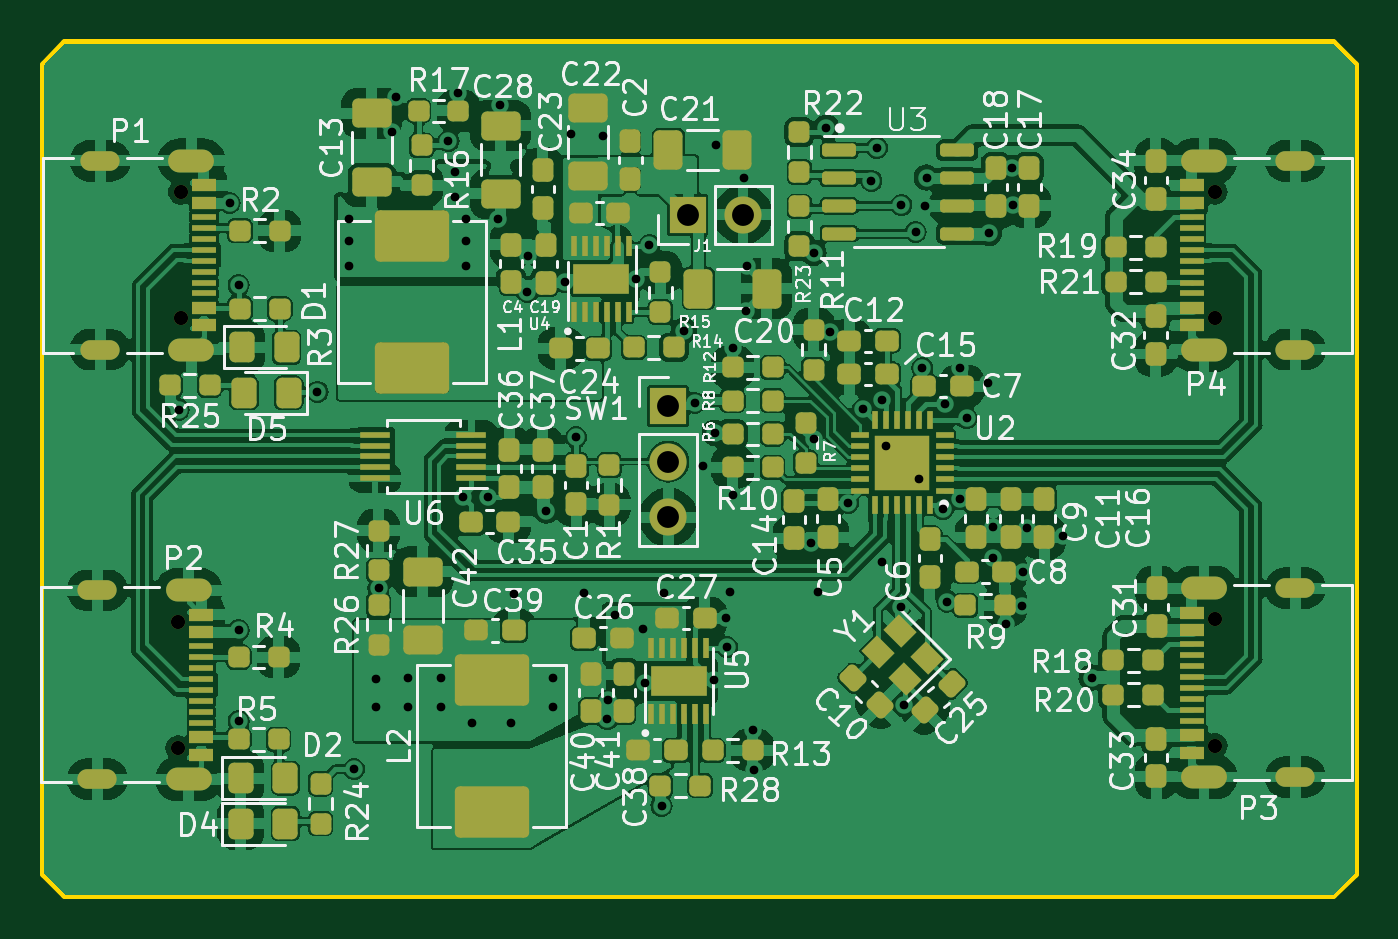
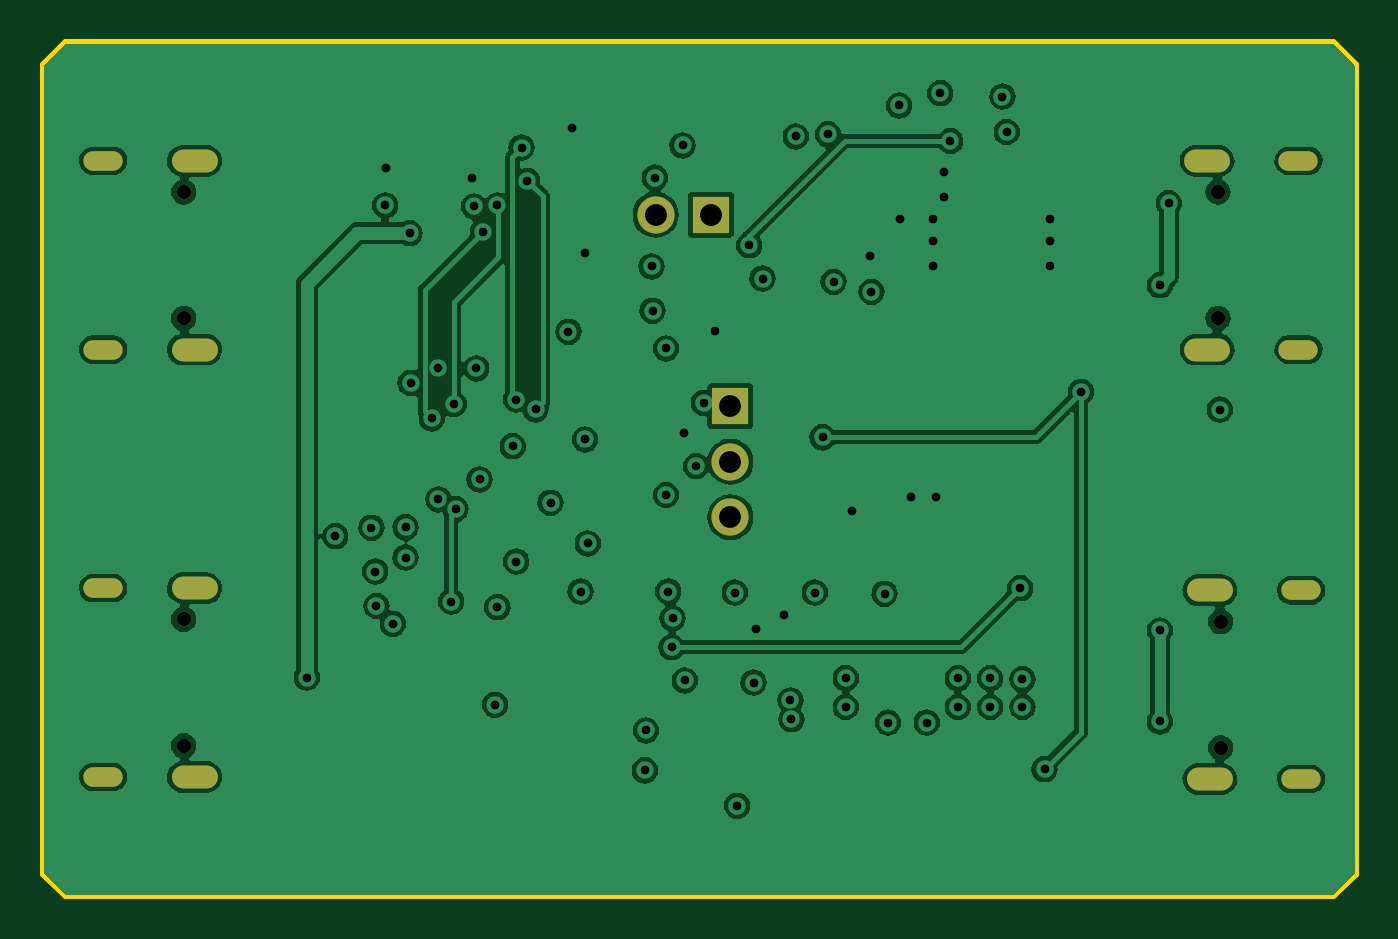
Circuit board: 13 layer files. Board 60.0 x 39.0 mm.
- bottom_copper: KiVM-B_Cu.gbr (108214 bytes)
- bottom_mask: KiVM-B_Mask.gbr (1560 bytes)
- paste: KiVM-B_Paste.gbr (447 bytes)
- bottom_silk: KiVM-B_Silkscreen.gbr (448 bytes)
- outline: KiVM-Edge_Cuts.gbr (885 bytes)
- top_copper: KiVM-F_Cu.gbr (299986 bytes)
- top_mask: KiVM-F_Mask.gbr (13700 bytes)
- paste: KiVM-F_Paste.gbr (13263 bytes)
- top_silk: KiVM-F_Silkscreen.gbr (144104 bytes)
- inner_copper: KiVM-In1_Cu.gbr (100542 bytes)
- inner_copper: KiVM-In2_Cu.gbr (103930 bytes)
- drill: KiVM-NPTH.drl (466 bytes)
- drill: KiVM-PTH.drl (2776 bytes)

=== bottom_copper: KiVM-B_Cu.gbr (108214 bytes, source omitted) ===
=== bottom_mask: KiVM-B_Mask.gbr ===
%TF.GenerationSoftware,KiCad,Pcbnew,7.0.7*%
%TF.CreationDate,2023-09-25T17:24:45-05:00*%
%TF.ProjectId,KiVM,4b69564d-2e6b-4696-9361-645f70636258,rev?*%
%TF.SameCoordinates,Original*%
%TF.FileFunction,Soldermask,Bot*%
%TF.FilePolarity,Negative*%
%FSLAX46Y46*%
G04 Gerber Fmt 4.6, Leading zero omitted, Abs format (unit mm)*
G04 Created by KiCad (PCBNEW 7.0.7) date 2023-09-25 17:24:45*
%MOMM*%
%LPD*%
G01*
G04 APERTURE LIST*
%ADD10C,0.650000*%
%ADD11O,2.100000X1.050000*%
%ADD12O,1.800000X0.900000*%
%ADD13R,1.700000X1.700000*%
%ADD14O,1.700000X1.700000*%
G04 APERTURE END LIST*
D10*
%TO.C,P1*%
X125256000Y-103790000D03*
X125256000Y-109570000D03*
D11*
X125756000Y-102360000D03*
D12*
X121576000Y-102360000D03*
D11*
X125756000Y-111000000D03*
D12*
X121576000Y-111000000D03*
%TD*%
D10*
%TO.C,P3*%
X172596000Y-129128000D03*
X172596000Y-123348000D03*
D11*
X172096000Y-130558000D03*
D12*
X176276000Y-130558000D03*
D11*
X172096000Y-121918000D03*
D12*
X176276000Y-121918000D03*
%TD*%
D10*
%TO.C,P4*%
X172596000Y-109570000D03*
X172596000Y-103790000D03*
D11*
X172096000Y-111000000D03*
D12*
X176276000Y-111000000D03*
D11*
X172096000Y-102360000D03*
D12*
X176276000Y-102360000D03*
%TD*%
D10*
%TO.C,P2*%
X125132000Y-123444000D03*
X125132000Y-129224000D03*
D11*
X125632000Y-122014000D03*
D12*
X121452000Y-122014000D03*
D11*
X125632000Y-130654000D03*
D12*
X121452000Y-130654000D03*
%TD*%
D13*
%TO.C,SW1*%
X147574000Y-113588800D03*
D14*
X147574000Y-116128800D03*
X147574000Y-118668800D03*
%TD*%
D13*
%TO.C,J1*%
X148457600Y-104826200D03*
D14*
X150997600Y-104826200D03*
%TD*%
M02*

=== paste: KiVM-B_Paste.gbr ===
%TF.GenerationSoftware,KiCad,Pcbnew,7.0.7*%
%TF.CreationDate,2023-09-25T17:24:45-05:00*%
%TF.ProjectId,KiVM,4b69564d-2e6b-4696-9361-645f70636258,rev?*%
%TF.SameCoordinates,Original*%
%TF.FileFunction,Paste,Bot*%
%TF.FilePolarity,Positive*%
%FSLAX46Y46*%
G04 Gerber Fmt 4.6, Leading zero omitted, Abs format (unit mm)*
G04 Created by KiCad (PCBNEW 7.0.7) date 2023-09-25 17:24:45*
%MOMM*%
%LPD*%
G01*
G04 APERTURE LIST*
G04 APERTURE END LIST*
M02*

=== bottom_silk: KiVM-B_Silkscreen.gbr ===
%TF.GenerationSoftware,KiCad,Pcbnew,7.0.7*%
%TF.CreationDate,2023-09-25T17:24:45-05:00*%
%TF.ProjectId,KiVM,4b69564d-2e6b-4696-9361-645f70636258,rev?*%
%TF.SameCoordinates,Original*%
%TF.FileFunction,Legend,Bot*%
%TF.FilePolarity,Positive*%
%FSLAX46Y46*%
G04 Gerber Fmt 4.6, Leading zero omitted, Abs format (unit mm)*
G04 Created by KiCad (PCBNEW 7.0.7) date 2023-09-25 17:24:45*
%MOMM*%
%LPD*%
G01*
G04 APERTURE LIST*
G04 APERTURE END LIST*
M02*

=== outline: KiVM-Edge_Cuts.gbr ===
%TF.GenerationSoftware,KiCad,Pcbnew,7.0.7*%
%TF.CreationDate,2023-09-25T17:24:45-05:00*%
%TF.ProjectId,KiVM,4b69564d-2e6b-4696-9361-645f70636258,rev?*%
%TF.SameCoordinates,Original*%
%TF.FileFunction,Profile,NP*%
%FSLAX46Y46*%
G04 Gerber Fmt 4.6, Leading zero omitted, Abs format (unit mm)*
G04 Created by KiCad (PCBNEW 7.0.7) date 2023-09-25 17:24:45*
%MOMM*%
%LPD*%
G01*
G04 APERTURE LIST*
%TA.AperFunction,Profile*%
%ADD10C,0.349999*%
%TD*%
G04 APERTURE END LIST*
D10*
X118989600Y-134977198D02*
X118989600Y-97977200D01*
X119989600Y-96977200D02*
X177989600Y-96977200D01*
X119989600Y-135977198D02*
X118989600Y-134977198D01*
X119989600Y-96977200D02*
X118989600Y-97977200D01*
X178989600Y-134977198D02*
X178989600Y-97977200D01*
X119989600Y-135977198D02*
X177989600Y-135977198D01*
X177989600Y-135977198D02*
X178989600Y-134977198D01*
X177989600Y-96977200D02*
X178989600Y-97977200D01*
M02*

=== top_copper: KiVM-F_Cu.gbr (299986 bytes, source omitted) ===
=== top_mask: KiVM-F_Mask.gbr (13700 bytes, source omitted) ===
=== paste: KiVM-F_Paste.gbr (13263 bytes, source omitted) ===
=== top_silk: KiVM-F_Silkscreen.gbr (144104 bytes, source omitted) ===
=== inner_copper: KiVM-In1_Cu.gbr (100542 bytes, source omitted) ===
=== inner_copper: KiVM-In2_Cu.gbr (103930 bytes, source omitted) ===
=== drill: KiVM-NPTH.drl ===
M48
; DRILL file {KiCad 7.0.7} date Mon 25 Sep 2023 05:24:37 PM CDT
; FORMAT={-:-/ absolute / inch / decimal}
; #@! TF.CreationDate,2023-09-25T17:24:37-05:00
; #@! TF.GenerationSoftware,Kicad,Pcbnew,7.0.7
; #@! TF.FileFunction,NonPlated,1,4,NPTH
FMAT,2
INCH
; #@! TA.AperFunction,NonPlated,NPTH,ComponentDrill
T1C0.0256
%
G90
G05
T1
X4.9265Y-4.86
X4.9265Y-5.0876
X4.9313Y-4.0862
X4.9313Y-4.3138
X6.7951Y-4.0862
X6.7951Y-4.3138
X6.7951Y-4.8562
X6.7951Y-5.0838
T0
M30

=== drill: KiVM-PTH.drl ===
M48
; DRILL file {KiCad 7.0.7} date Mon 25 Sep 2023 05:24:37 PM CDT
; FORMAT={-:-/ absolute / inch / decimal}
; #@! TF.CreationDate,2023-09-25T17:24:37-05:00
; #@! TF.GenerationSoftware,Kicad,Pcbnew,7.0.7
; #@! TF.FileFunction,Plated,1,4,PTH
FMAT,2
INCH
; #@! TA.AperFunction,Plated,PTH,ViaDrill
T1C0.0157
; #@! TA.AperFunction,Plated,PTH,ComponentDrill
T2C0.0236
; #@! TA.AperFunction,Plated,PTH,ComponentDrill
T3C0.0394
%
G90
G05
T1
X4.928Y-4.478
X5.02Y-4.106
X5.036Y-4.254
X5.036Y-4.876
X5.036Y-5.04
X5.178Y-4.446
X5.235Y-4.135
X5.235Y-4.175
X5.235Y-4.22
X5.244Y-5.126
X5.284Y-4.964
X5.284Y-5.014
X5.288Y-4.8
X5.312Y-3.978
X5.32Y-3.914
X5.342Y-4.962
X5.342Y-5.014
X5.4Y-4.962
X5.4Y-5.014
X5.414Y-3.994
X5.425Y-4.05
X5.425Y-4.095
X5.432Y-3.908
X5.44Y-4.635
X5.445Y-4.135
X5.445Y-4.175
X5.445Y-4.22
X5.456Y-5.042
X5.485Y-4.635
X5.504Y-4.134
X5.506Y-3.93
X5.526Y-5.042
X5.532Y-4.81
X5.556Y-4.266
X5.558Y-4.202
X5.59Y-4.66
X5.602Y-4.962
X5.602Y-5.014
X5.624Y-4.248
X5.634Y-3.982
X5.644Y-4.528
X5.658Y-4.808
X5.692Y-3.986
X5.7Y-5.036
X5.702Y-5.002
X5.714Y-4.848
X5.752Y-4.242
X5.764Y-4.874
X5.7681Y-4.97
X5.776Y-4.182
X5.798Y-5.192
X5.802Y-4.808
X5.838Y-4.336
X5.858Y-4.466
X5.872Y-4.58
X5.892Y-4.966
X5.894Y-4.52
X5.896Y-4.002
X5.914Y-4.854
X5.916Y-4.906
X5.922Y-4.806
X5.926Y-4.368
X5.926Y-4.632
X5.946Y-4.06
X5.95Y-4.3
X5.952Y-4.22
X5.962Y-5.056
X5.964Y-5.128
X6.067Y-4.719
X6.072Y-4.196
X6.072Y-4.532
X6.08Y-4.806
X6.095Y-3.97
X6.102Y-4.338
X6.134Y-4.646
X6.1608Y-4.4779
X6.176Y-4.066
X6.186Y-4.006
X6.196Y-4.46
X6.196Y-4.752
X6.202Y-4.544
X6.23Y-4.11
X6.23Y-4.834
X6.234Y-5.01
X6.256Y-4.158
X6.262Y-4.604
X6.268Y-4.404
X6.272Y-4.112
X6.276Y-4.06
X6.305Y-4.6573
X6.308Y-4.468
X6.313Y-4.824
X6.336Y-4.404
X6.336Y-4.64
X6.348Y-4.494
X6.386Y-4.43
X6.388Y-4.16
X6.395Y-4.69
X6.395Y-4.745
X6.418Y-4.864
X6.43Y-4.043
X6.432Y-4.11
X6.448Y-4.832
X6.45Y-4.77
X6.457Y-4.691
X6.522Y-4.706
X6.573Y-4.961
T3
X5.81Y-4.472
X5.81Y-4.572
X5.81Y-4.672
X5.8448Y-4.127
X5.9448Y-4.127
T2
G00X4.7973Y-4.8037
M15
G01X4.7658Y-4.8037
M16
G05
G00X4.7973Y-5.1439
M15
G01X4.7658Y-5.1439
M16
G05
G00X4.8022Y-4.0299
M15
G01X4.7707Y-4.0299
M16
G05
G00X4.8022Y-4.3701
M15
G01X4.7707Y-4.3701
M16
G05
G00X4.9678Y-4.8037
M15
G01X4.9245Y-4.8037
M16
G05
G00X4.9678Y-5.1439
M15
G01X4.9245Y-5.1439
M16
G05
G00X4.9727Y-4.0299
M15
G01X4.9294Y-4.0299
M16
G05
G00X4.9727Y-4.3701
M15
G01X4.9294Y-4.3701
M16
G05
G00X6.7538Y-4.0299
M15
G01X6.7971Y-4.0299
M16
G05
G00X6.7538Y-4.3701
M15
G01X6.7971Y-4.3701
M16
G05
G00X6.7538Y-4.7999
M15
G01X6.7971Y-4.7999
M16
G05
G00X6.7538Y-5.1401
M15
G01X6.7971Y-5.1401
M16
G05
G00X6.9243Y-4.0299
M15
G01X6.9557Y-4.0299
M16
G05
G00X6.9243Y-4.3701
M15
G01X6.9557Y-4.3701
M16
G05
G00X6.9243Y-4.7999
M15
G01X6.9557Y-4.7999
M16
G05
G00X6.9243Y-5.1401
M15
G01X6.9557Y-5.1401
M16
G05
T0
M30

